Run: headless pygame with SDL's dummy video driver; simulated clock (each Clock.tick advances the game by its frame time, no real sleeping); random seed 0; keys injected as events and as key.get_pressed() state; no mouse input; restart key R tapped at the start of phases 3 and 4.
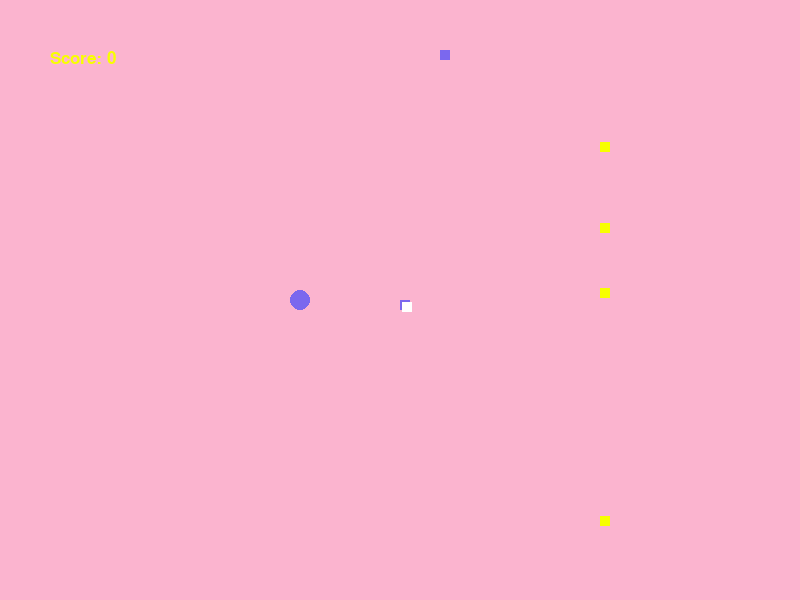
Frame 1 of 4 · flips 1–60 · no input
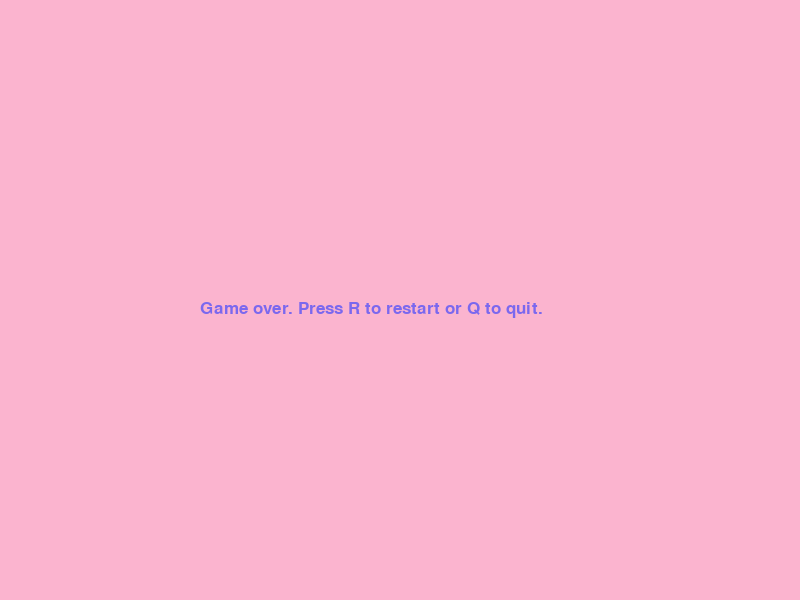
Frame 2 of 4 · flips 61–180 · tapped SPACE, RETURN · held RIGHT (→), D
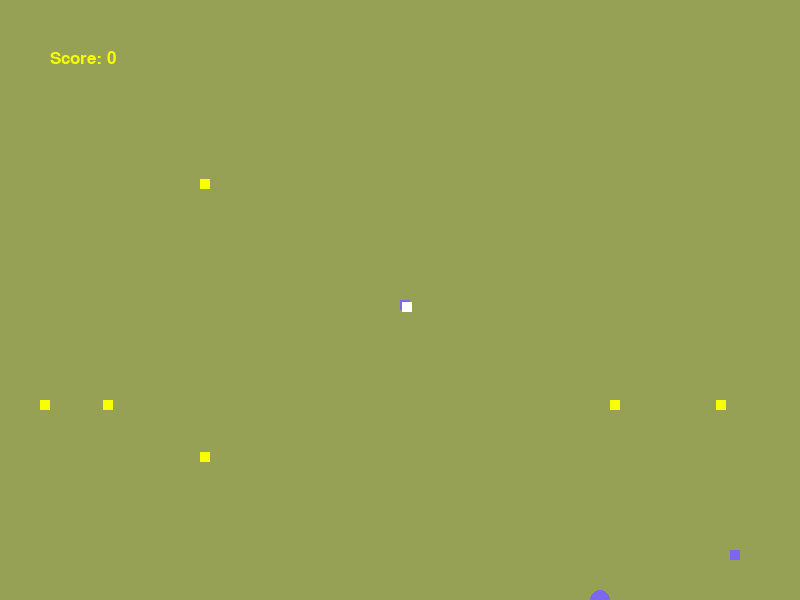
Frame 3 of 4 · flips 181–300 · tapped R · held DOWN (↓), S
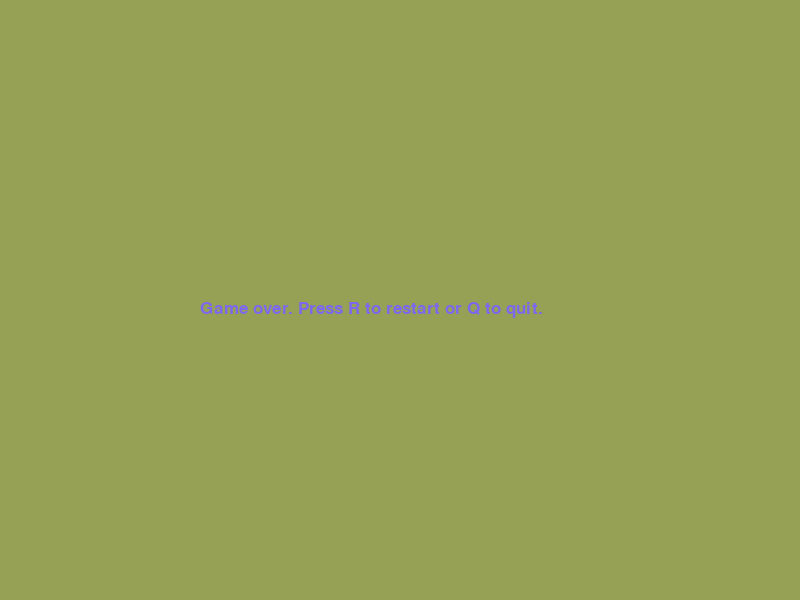
Frame 4 of 4 · flips 301–420 · tapped R · held LEFT (←), A, UP (↑), W

The pygame program that drew these frames:

import pygame
import random

def snake():
    pygame.init()

    WHITE = (255, 255, 255)
    BLACK = (0, 0, 0)
    GREEN = (0, 155, 0)
    RED = (255, 0, 0)
    CYAN = (0, 255, 255)
    DARK_CYAN = (123, 104, 238)
    YELLOW = (247, 255, 0)

    game_title = 'Retro Worm'
    display_width = 800
    display_height = 600
    background_color = BLACK
    snake_color = DARK_CYAN
    energy_color = DARK_CYAN
    polygon_powerup_color = (random.randrange(255), random.randrange(255), random.randrange(255))

    game_display = pygame.display.set_mode((display_width, display_height))
    pygame.display.set_caption(game_title)

    global block_size
    block_size = 10

    clock = pygame.time.Clock()

    font = pygame.font.SysFont(None, 25)


    def get_collision(p_x, p_y, target_x, target_y, width, height):
        if p_x >= target_x and p_x <= target_x + width:
            if p_y >= target_y and p_y <= target_y + height:
                return True
        return False


    def draw_bombs(b_x, b_y, bw, bh):
        pygame.draw.rect(game_display, YELLOW, [b_x[0], b_y[0], bw, bh])
        pygame.draw.rect(game_display, YELLOW, [b_x[1], b_y[1], bw, bh])
        pygame.draw.rect(game_display, YELLOW, [b_x[2], b_y[2], bw, bh])
        pygame.draw.rect(game_display, YELLOW, [b_x[3], b_y[3], bw, bh])


    def set_by_bounds(item_x, item_y, width, height):
        if item_x >= display_height or item_y <= 0:
            item_x = [random.randrange(0, display_width - block_size),
                      random.randrange(0, display_width - block_size),
                      random.randrange(0, display_width - block_size),
                      random.randrange(0, display_width - block_size),
                      random.randrange(0, display_width - block_size)]
            item_y = [0, 0, 0, 0]
        return item_x, item_y


    def snake(width, height, snakelist):
        for x_and_y in snakelist:
            pygame.draw.rect(game_display, snake_color, [x_and_y[0], x_and_y[1], width, height])
            pygame.draw.rect(game_display, WHITE, [x_and_y[0] + 2, x_and_y[1] + 2, width, height])


    def create_bombs(amount):
        bomb_x = list()
        bomb_y = list()
        for am in range(amount):
            bomb_x.append(random.randrange((display_width - block_size) - 30))
            bomb_y.append(30)


    def message_to_screen(msg, color):
        screen_text = font.render(msg, True, color)
        game_display.blit(screen_text, [200, 300])


    def display_score(score):
        screen_text = font.render(score, True, YELLOW)
        game_display.blit(screen_text, [50, 50])


    def game_loop():
        fps = 30

        block_size = 10

        running = True
        game_over = False

        lead_x = display_width / 2
        lead_y = display_height / 2
        lead_x_change = 0
        lead_y_change = 0

        powerup_x = 0
        powerup_y = 0

        snake_list = list()
        snake_length = 1

        rand_apple_x = round(random.randrange(0, display_width - block_size) / float(block_size)) * block_size + block_size
        rand_apple_y = round(random.randrange(0, display_height - block_size) / float(block_size)) * block_size + block_size

        score = 0
        score_add = 10

        # BOMBS

        # UP BOMBS
        up_bombs_x = [random.randrange(0, display_width - block_size),
                      random.randrange(0, display_width - block_size),
                      random.randrange(0, display_width - block_size),
                      random.randrange(0, display_width - block_size)]

        up_bombs_y = [0,
                      0,
                      0,
                      0]

        # DOWN BOMBS
        down_bombs_x = [random.randrange(0, display_width - block_size),
                        random.randrange(0, display_width - block_size),
                        random.randrange(0, display_width - block_size),
                        random.randrange(0, display_width - block_size)]

        down_bombs_y = [display_height,
                        display_height,
                        display_height,
                        display_height]

        # LEFT BOMBS
        left_bombs_x = [0,
                        0,
                        0,
                        0]

        left_bombs_y = [random.randrange(0, display_height - block_size),
                        random.randrange(0, display_height - block_size),
                        random.randrange(0, display_height - block_size),
                        random.randrange(0, display_height - block_size)]

        # RIGHT BOMBS
        right_bombs_x = [display_width,
                         display_width,
                         display_width,
                         display_width]

        right_bombs_y = [random.randrange(0, display_height - block_size),
                         random.randrange(0, display_height - block_size),
                         random.randrange(0, display_height - block_size),
                         random.randrange(0, display_height - block_size)]

        background_color = (random.randrange(255), random.randrange(255), random.randrange(255))

        while running:
            while game_over:
                game_display.fill(background_color)
                message_to_screen('Game over. Press R to restart or Q to quit.', DARK_CYAN)
                pygame.display.update()

                for event in pygame.event.get():
                    if event.type == pygame.QUIT:
                        running = False
                        game_over = False
                    if event.type == pygame.KEYDOWN:
                        if event.key == pygame.K_q:
                            running = False
                            game_over = False
                        if event.key == pygame.K_r:
                            game_loop()
            # Event handling
            for event in pygame.event.get():
                if event.type == pygame.QUIT:
                    running = False
                # Key handling
                if event.type == pygame.KEYDOWN:
                    if event.key == pygame.K_LEFT or event.key == pygame.K_a:
                        lead_x_change = -block_size
                        lead_y_change = 0
                    elif event.key == pygame.K_RIGHT or event.key == pygame.K_d:
                        lead_x_change = block_size
                        lead_y_change = 0
                    if event.key == pygame.K_UP or event.key == pygame.K_w:
                        lead_y_change = -block_size
                        lead_x_change = 0
                    elif event.key == pygame.K_DOWN or event.key == pygame.K_s:
                        lead_y_change = block_size
                        lead_x_change = 0
                    elif event.key == pygame.K_f:
                        block_size += 10
                    elif event.key == pygame.K_e:
                        block_size -= 10
            # Map limits
            if lead_x >= display_width or lead_x < 0 or lead_y >= display_height or lead_y < 0:
                game_over = True

            lead_x += lead_x_change
            lead_y += lead_y_change

            up_bombs_y[0] += block_size
            up_bombs_y[1] += block_size
            up_bombs_y[2] += block_size
            up_bombs_y[3] += block_size

            left_bombs_x[0] += block_size
            left_bombs_x[1] += block_size
            left_bombs_x[2] += block_size
            left_bombs_x[3] += block_size

            down_bombs_y[0] -= block_size
            down_bombs_y[1] -= block_size
            down_bombs_y[2] -= block_size
            down_bombs_y[3] -= block_size

            right_bombs_x[0] += block_size
            right_bombs_x[1] += block_size
            right_bombs_x[2] += block_size
            right_bombs_x[3] += block_size

            powerup_x += 5
            powerup_y += 5

            # Clean state
            game_display.fill(background_color)
            # Draw
            pygame.draw.rect(game_display, energy_color, [rand_apple_x, rand_apple_y, block_size, block_size])
            draw_bombs(up_bombs_x, up_bombs_y, block_size, block_size);

            if 200:
                pygame.draw.rect(game_display, YELLOW, [left_bombs_x[0], left_bombs_y[0], block_size, block_size])
                pygame.draw.rect(game_display, YELLOW, [left_bombs_x[1], left_bombs_y[1], block_size, block_size])
                pygame.draw.rect(game_display, YELLOW, [left_bombs_x[2], left_bombs_y[2], block_size, block_size])
                pygame.draw.rect(game_display, YELLOW, [left_bombs_x[3], left_bombs_y[3], block_size, block_size])
                if score >= 300:
                    pygame.draw.rect(game_display, YELLOW, [down_bombs_x[0], down_bombs_y[0], block_size, block_size])
                    pygame.draw.rect(game_display, YELLOW, [down_bombs_x[1], down_bombs_y[1], block_size, block_size])
                    pygame.draw.rect(game_display, YELLOW, [down_bombs_x[2], down_bombs_y[2], block_size, block_size])
                    pygame.draw.rect(game_display, YELLOW, [down_bombs_x[3], down_bombs_y[3], block_size, block_size])
                    if score >= 500:
                        pygame.draw.rect(game_display, YELLOW, [right_bombs_x[0], right_bombs_y[0], block_size, block_size])
                        pygame.draw.rect(game_display, YELLOW, [right_bombs_x[1], right_bombs_y[1], block_size, block_size])
                        pygame.draw.rect(game_display, YELLOW, [right_bombs_x[2], right_bombs_y[2], block_size, block_size])
                        pygame.draw.rect(game_display, YELLOW, [right_bombs_x[3], right_bombs_y[3], block_size, block_size])

            pygame.draw.circle(game_display, DARK_CYAN, [powerup_x, powerup_x], 10)

            while len(snake_list) > 2:
                del snake_list[0]

            snake_head = list()
            snake_head.append(lead_x)
            snake_head.append(lead_y)
            snake_list.append(snake_head)

            if len(snake_list) > snake_length:
                del snake_list[0]

            snake(block_size, block_size, snake_list)
            display_score('Score: ' + str(score))
            pygame.display.update()

            # --------------- COLLISION -----------------------

            # BOMBS COLLISION
            for index in range(len(up_bombs_x) - 1):
                if get_collision(lead_x, lead_y, up_bombs_x[index], up_bombs_y[index], block_size, block_size):
                    game_over = True
            for index in range(len(left_bombs_x) - 1):
                if get_collision(lead_x, lead_y, left_bombs_x[index], left_bombs_y[index], block_size, block_size):
                    game_over = True

            # APPLE COLLISION
            if get_collision(rand_apple_x, rand_apple_y, lead_x, lead_y, block_size, block_size):
                rand_apple_x = round(random.randrange(0, display_width - block_size) / block_size) * block_size
                rand_apple_y = round(random.randrange(0, display_height - block_size) / block_size) * block_size
                snake_length += 1
                score += score_add
                display_score(str(score))
                background_color = (random.randrange(255), random.randrange(255), random.randrange(255))
            # POWER-UP COLLISION
            if get_collision(powerup_x, powerup_y, lead_x, lead_y, block_size * 2, block_size * 2):
                score += 50
                powerup_x = 1000
                powerup_y = 1000

            # CHECK IF OUT OF BOUNDS
            if up_bombs_y[0] >= display_height + 200 or up_bombs_y[0] <= 0:
                up_bombs_x = [random.randrange(0, display_width - block_size),
                              random.randrange(0, display_width - block_size),
                              random.randrange(0, display_width - block_size),
                              random.randrange(0, display_width - block_size),
                              random.randrange(0, display_width - block_size)]
                up_bombs_y = [0, 0, 0, 0]

            if left_bombs_x[0] >= display_width + 200 or left_bombs_y[0] <= 0:
                left_bombs_y = [random.randrange(0, display_width - block_size * 2),
                                random.randrange(0, display_width - block_size * 2),
                                random.randrange(0, display_width - block_size * 2),
                                random.randrange(0, display_width - block_size * 2),
                                random.randrange(0, display_width - block_size * 2)]
                left_bombs_x = [0, 0, 0, 0]

            if down_bombs_y[0] <= -300:
                down_bombs_x = [random.randrange(0, display_width - block_size),
                                random.randrange(0, display_width - block_size),
                                random.randrange(0, display_width - block_size),
                                random.randrange(0, display_width - block_size),
                                random.randrange(0, display_width - block_size)]
                down_bombs_y = [display_height, display_height, display_height, display_height]
            # ------------------------------------

            # POWER-UP POSITION RANDOMIZATION
            random_spawn_powerup = random.randrange(1000)
            if powerup_x >= display_width or powerup_y >= display_height:
                if random_spawn_powerup == 3:
                    powerup_x = 0
                    powerup_y = 0
            clock.tick(fps)

        pygame.quit()
        quit()

    # CODE
    game_loop()

snake()
